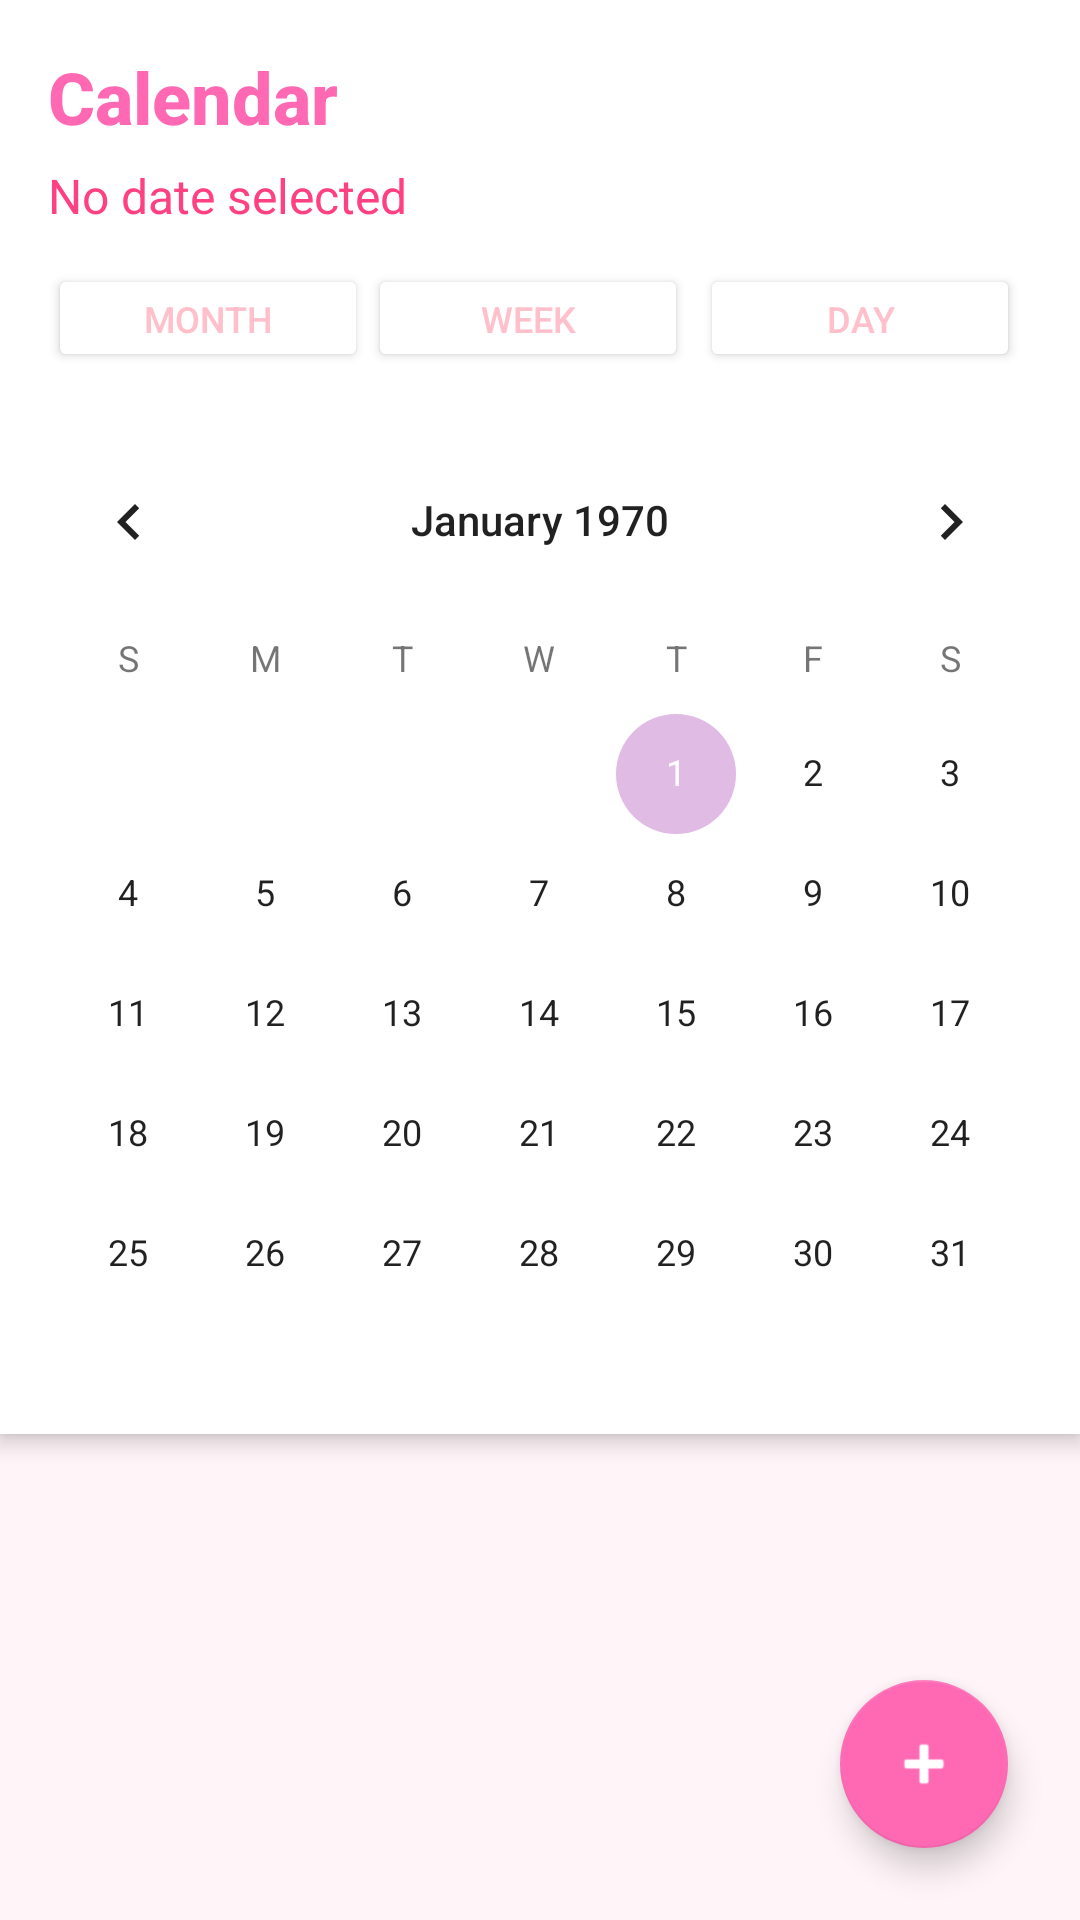

Layout XML and referenced resources for this Android screen:
<!-- AndroidManifest.xml: application theme Theme.CuteCalendar -->
<!-- res/layout/fragment_calendar.xml -->
<?xml version="1.0" encoding="utf-8"?>
<androidx.coordinatorlayout.widget.CoordinatorLayout
    xmlns:android="http://schemas.android.com/apk/res/android"
    xmlns:app="http://schemas.android.com/apk/res-auto"
    android:layout_width="match_parent"
    android:layout_height="match_parent"
    android:background="#FFF5F9">

    
    <com.google.android.material.appbar.AppBarLayout
        android:id="@+id/appbar"
        android:layout_width="match_parent"
        android:layout_height="wrap_content"
        android:theme="@style/ThemeOverlay.AppCompat.Light">

        <LinearLayout
            android:layout_width="match_parent"
            android:layout_height="wrap_content"
            android:background="#FFFFFF"
            android:orientation="vertical"
            android:padding="16dp"
            app:layout_scrollFlags="scroll|enterAlways|snap">

            
            <TextView
                android:layout_width="wrap_content"
                android:layout_height="wrap_content"
                android:fontFamily="sans-serif-medium"
                android:text="Calendar"
                android:textColor="#FF69B4"
                android:textSize="24sp"
                android:textStyle="bold" />

            <TextView
                android:id="@+id/tv_selected_date"
                android:layout_width="wrap_content"
                android:layout_height="wrap_content"
                android:layout_marginTop="6dp"
                android:text="No date selected"
                android:textColor="#FF4081"
                android:textSize="16sp" />

            
            <LinearLayout
                android:layout_width="match_parent"
                android:layout_height="wrap_content"
                android:layout_marginTop="12dp"
                android:orientation="horizontal">

                <Button
                    android:id="@+id/btn_month_view"
                    android:layout_width="0dp"
                    android:layout_height="36dp"
                    android:layout_weight="1"
                    android:backgroundTint="#FFFFFF"
                    android:textColor="@color/pink_lighter"
                    android:text="Month"
                    android:textSize="12sp" />

                <Button
                    android:id="@+id/btn_week_view"
                    android:layout_width="0dp"
                    android:layout_height="36dp"
                    android:layout_marginEnd="4dp"
                    android:layout_weight="1"
                    android:backgroundTint="#FFFFFF"
                    android:textColor="@color/pink_lighter"
                    android:text="Week"
                    android:textSize="12sp" />

                <Button
                    android:id="@+id/btn_day_view"
                    android:layout_width="0dp"
                    android:layout_height="36dp"
                    android:layout_marginEnd="4dp"
                    android:layout_weight="1"
                    android:backgroundTint="#FFFFFF"
                    android:textColor="@color/pink_lighter"
                    android:text="Day"
                    android:textSize="12sp" />

            </LinearLayout>

            
            <LinearLayout
                android:id="@+id/ll_week_nav"
                android:layout_width="match_parent"
                android:layout_height="wrap_content"
                android:orientation="horizontal"
                android:layout_marginTop="8dp"
                android:visibility="gone"
                android:gravity="center_vertical">

                <ImageButton
                    android:id="@+id/btn_prev_week"
                    android:layout_width="40dp"
                    android:layout_height="40dp"
                    android:src="@android:drawable/ic_media_previous"
                    android:background="?selectableItemBackgroundBorderless"
                    android:contentDescription="Previous week" />

                <androidx.recyclerview.widget.RecyclerView
                    android:id="@+id/rv_week_days"
                    android:layout_width="0dp"
                    android:layout_height="90dp"
                    android:layout_weight="1"
                    android:overScrollMode="never"
                    app:layoutManager="androidx.recyclerview.widget.LinearLayoutManager" />

                <ImageButton
                    android:id="@+id/btn_next_week"
                    android:layout_width="40dp"
                    android:layout_height="40dp"
                    android:src="@android:drawable/ic_media_next"
                    android:background="?selectableItemBackgroundBorderless"
                    android:contentDescription="Next week" />

            </LinearLayout>

        </LinearLayout>

        
        <androidx.core.widget.NestedScrollView
            android:layout_width="match_parent"
            android:layout_height="wrap_content"
            android:fillViewport="true">

            <CalendarView
                android:id="@+id/calendarView"
                android:layout_width="match_parent"
                android:layout_height="370dp"
                android:background="#FFFFFF" />

        </androidx.core.widget.NestedScrollView>

    </com.google.android.material.appbar.AppBarLayout>

    
    <androidx.recyclerview.widget.RecyclerView
        android:id="@+id/recycler_events"
        android:layout_width="match_parent"
        android:layout_height="match_parent"
        android:padding="8dp"
        android:nestedScrollingEnabled="true"
        app:layout_behavior="@string/appbar_scrolling_view_behavior" />

    
    <androidx.recyclerview.widget.RecyclerView
        android:id="@+id/recycler_day_view"
        android:layout_width="match_parent"
        android:layout_height="wrap_content"
        android:padding="8dp"
        android:nestedScrollingEnabled="true"
        android:visibility="gone"
        app:layout_behavior="@string/appbar_scrolling_view_behavior" />

    
    <com.google.android.material.floatingactionbutton.FloatingActionButton
        android:id="@+id/fab_add_event"
        android:layout_width="wrap_content"
        android:layout_height="wrap_content"
        android:layout_margin="24dp"
        android:src="@android:drawable/ic_input_add"
        app:backgroundTint="#FF69B4"
        app:tint="#FFFFFF"
        app:layout_anchor="@id/recycler_events"
        app:layout_anchorGravity="bottom|end" />

</androidx.coordinatorlayout.widget.CoordinatorLayout>
<!-- resources referenced by this layout -->
<resources>
  <color name="pink_lighter">#FFC0CB</color>
  <style name="Theme.CuteCalendar" parent="Theme.MaterialComponents.DayNight.DarkActionBar">
          
          <item name="colorPrimary">@color/pink_primary</item>
          <item name="colorPrimaryVariant">@color/pink_light</item>
          <item name="colorOnPrimary">@color/white</item>
  
          
          <item name="colorSecondary">@color/purple_light</item>
          <item name="colorSecondaryVariant">@color/blue_light</item>
          <item name="colorOnSecondary">@color/black</item>
  
          
          <item name="android:statusBarColor">@color/pink_primary</item>
  
          
          <item name="android:windowBackground">@color/pink_background</item>
  
          
          <item name="windowActionBar">false</item>
          <item name="windowNoTitle">true</item>
      </style>
  <color name="pink_primary">#FF69B4</color>
  <color name="pink_light">#FFB6C1</color>
  <color name="white">#FFFFFF</color>
  <color name="purple_light">#E0BBE4</color>
  <color name="blue_light">#B0E0E6</color>
  <color name="black">#000000</color>
  <color name="pink_background">#FFF5F9</color>
</resources>
